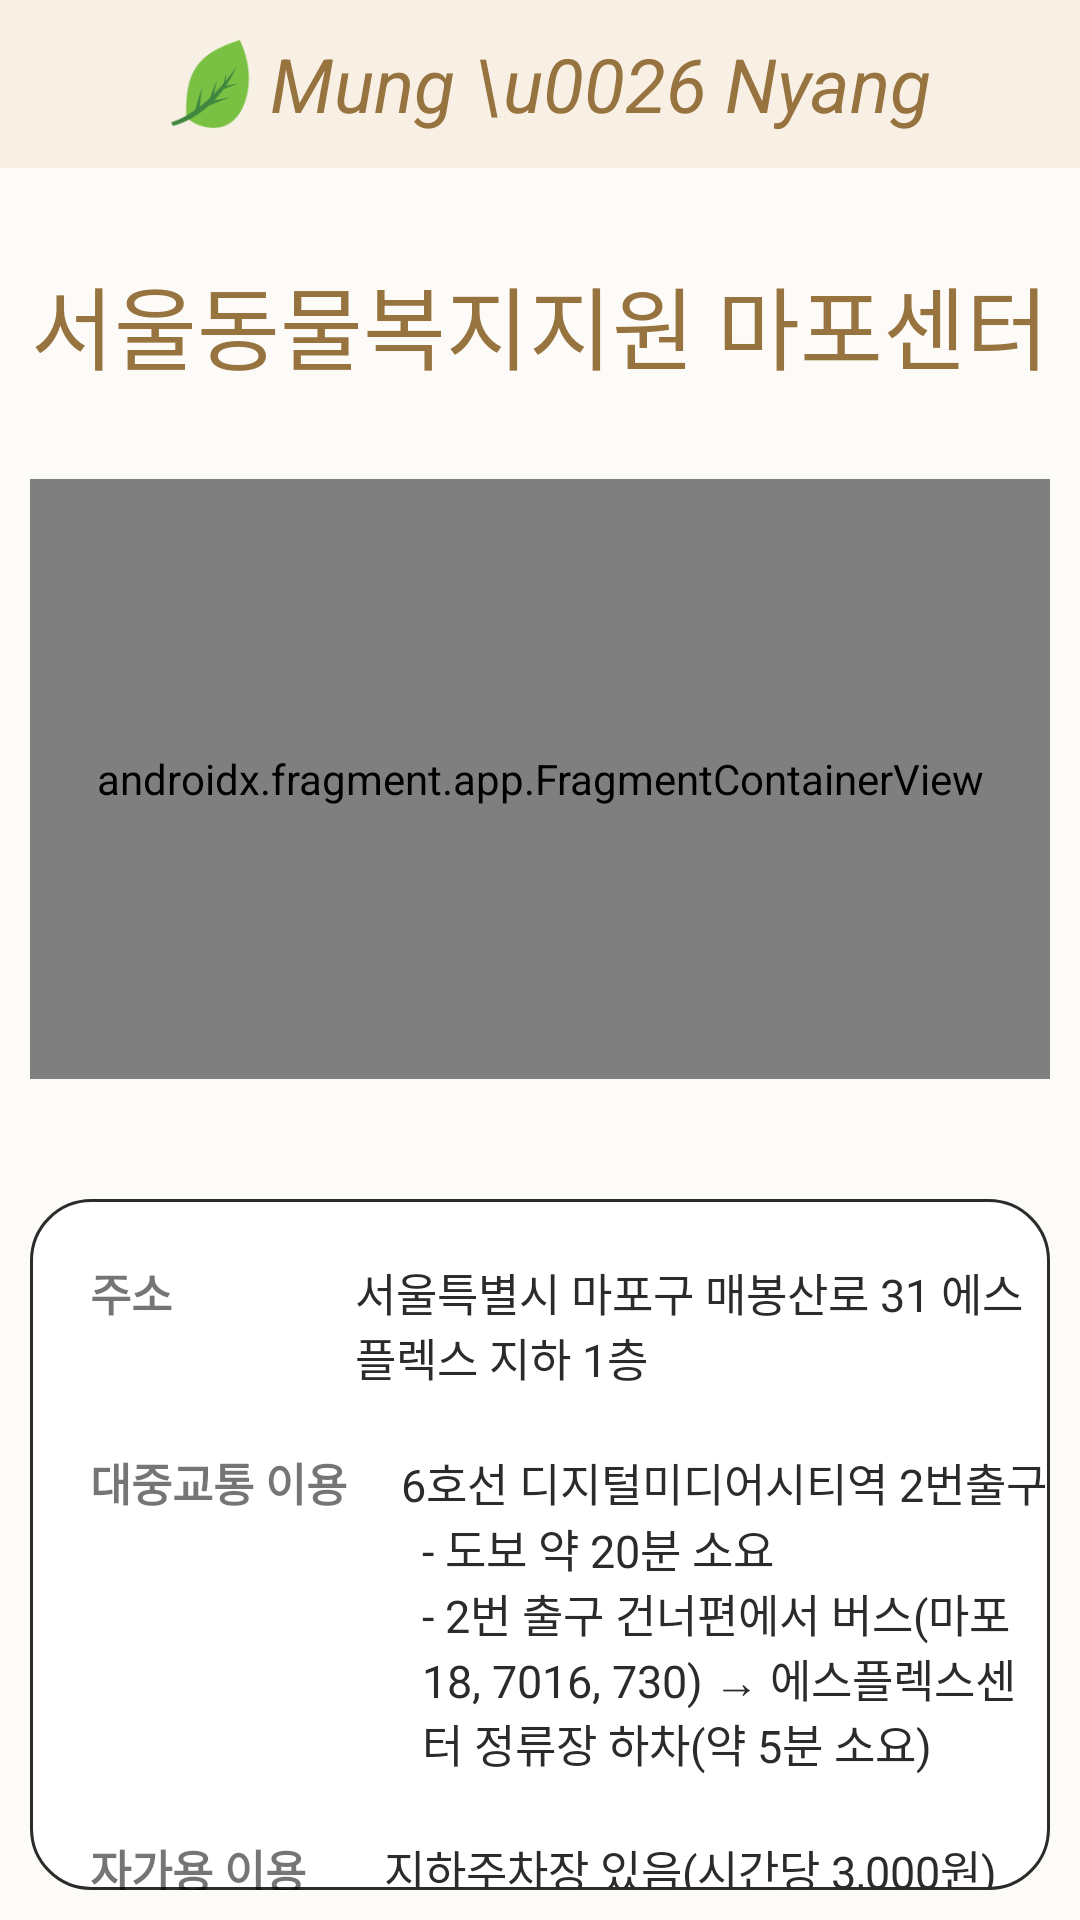

This screen was rendered from an Android layout file. Write that file and the resources it references.
<!-- AndroidManifest.xml: application theme Theme.MungAndNyang -->
<!-- res/layout/activity_mapoguide.xml -->
<?xml version="1.0" encoding="utf-8"?>
<LinearLayout
    xmlns:android="http://schemas.android.com/apk/res/android"
    xmlns:app="http://schemas.android.com/apk/res-auto"
    xmlns:tools="http://schemas.android.com/tools"
    android:layout_width="match_parent"
    android:layout_height="match_parent"
    android:orientation="vertical"
    android:background="@color/lighter"
    tools:context=".MapoguideActivity">

    <androidx.appcompat.widget.Toolbar
        android:id="@+id/mapo_toolbar"
        android:layout_width="match_parent"
        android:layout_height="wrap_content"
        android:theme="@style/ThemeOverlay.Material3.NavigationView"
        android:background="#F8F0E5"
        app:layout_constraintEnd_toEndOf="parent"
        app:layout_constraintStart_toStartOf="parent"
        app:layout_constraintTop_toTopOf="parent">

        <ImageView
            android:id="@+id/imageView"
            android:layout_width="40dp"
            android:layout_height="40dp"
            android:layout_marginLeft="50dp"
            app:srcCompat="@drawable/leaf" />
        <TextView
            android:layout_width="wrap_content"
            android:layout_height="wrap_content"
            android:text="Mung \u0026 Nyang"
            android:layout_gravity="center"
            android:textStyle="italic"
            android:textSize="25sp"
            android:textColor="#97733F"/>
    </androidx.appcompat.widget.Toolbar>

    <LinearLayout
        android:layout_width="match_parent"
        android:layout_height="match_parent"
        android:padding="10dp"
        android:orientation="vertical">
    <TextView
        android:id="@+id/textView"
        android:layout_width="wrap_content"
        android:layout_height="wrap_content"
        android:layout_gravity="center"
        android:layout_marginTop="20dp"
        android:text="서울동물복지지원 마포센터"
        android:textColor="@color/font_brown"
        android:textSize="30sp"/>

    <androidx.fragment.app.FragmentContainerView
        android:id="@+id/mapoMapView"
        android:layout_width="match_parent"
        android:layout_height="200dp"
        android:layout_marginTop="30dp"
        android:name="com.google.android.gms.maps.SupportMapFragment"/>

    <LinearLayout
        android:layout_width="match_parent"
        android:layout_height="wrap_content"
        android:orientation="vertical"
        android:background="@drawable/white_round_adopt_background"
        android:layout_marginTop="40dp">

        <LinearLayout
            android:layout_width="wrap_content"
            android:layout_height="wrap_content"
            android:layout_marginTop="20dp"
            android:orientation="horizontal">

            <TextView
                android:layout_width="wrap_content"
                android:layout_height="wrap_content"
                android:layout_marginRight="61dp"
                android:layout_marginLeft="20dp"
                android:text="주소"
                android:textStyle="bold"
                android:textSize="15sp"/>

            <TextView
                android:layout_width="wrap_content"
                android:layout_height="wrap_content"
                android:text="@string/mapo_adress"
                android:textColor="@color/hjm_black"
                android:textSize="15sp"/>

        </LinearLayout>
        <LinearLayout
            android:layout_width="wrap_content"
            android:layout_height="wrap_content"
            android:layout_marginTop="20dp"
            android:orientation="horizontal">

            <TextView
                android:layout_width="wrap_content"
                android:layout_height="wrap_content"
                android:layout_marginLeft="20dp"
                android:text="대중교통 이용"
                android:textStyle="bold"
                android:textSize="15sp"/>

            <LinearLayout
                android:layout_width="match_parent"
                android:layout_height="wrap_content"
                android:gravity="left"
                android:orientation="vertical">

                <TextView
                    android:layout_width="wrap_content"
                    android:layout_height="wrap_content"
                    android:text="@string/mapo_tranceport"
                    android:layout_marginLeft="18dp"
                    android:textColor="@color/hjm_black"
                    android:textSize="15sp"/>
                <TextView
                    android:layout_width="wrap_content"
                    android:layout_height="wrap_content"
                    android:text="@string/mapo_tranceport2"
                    android:layout_marginLeft="25dp"
                    android:textColor="@color/hjm_black"
                    android:textSize="15sp"/>
                <TextView
                    android:layout_width="wrap_content"
                    android:layout_height="wrap_content"
                    android:text="@string/mapo_tranceport3"
                    android:layout_marginLeft="25dp"
                    android:textColor="@color/hjm_black"
                    android:textSize="15sp"/>
            </LinearLayout>
        </LinearLayout>

        <LinearLayout
            android:layout_width="wrap_content"
            android:layout_height="wrap_content"
            android:layout_marginTop="20dp"
            android:orientation="horizontal">

            <TextView
                android:layout_width="wrap_content"
                android:layout_height="wrap_content"
                android:layout_marginLeft="20dp"
                android:text="자가용 이용"
                android:textStyle="bold"
                android:textSize="15sp"/>

            <LinearLayout
                android:layout_width="match_parent"
                android:layout_height="wrap_content"
                android:gravity="left"
                android:orientation="vertical">

                <TextView
                    android:layout_width="wrap_content"
                    android:layout_height="wrap_content"
                    android:text="@string/mapo_car"
                    android:layout_marginLeft="26dp"
                    android:textColor="@color/hjm_black"
                    android:textSize="15sp"/>
                <TextView
                    android:layout_width="wrap_content"
                    android:layout_height="wrap_content"
                    android:text="@string/mapo_car2"
                    android:layout_marginLeft="26dp"
                    android:textColor="#F44336"
                    android:textSize="12sp"/>
            </LinearLayout>
        </LinearLayout>

        <LinearLayout
            android:layout_width="wrap_content"
            android:layout_height="wrap_content"
            android:layout_marginTop="20dp"
            android:layout_marginBottom="10dp"
            android:orientation="horizontal">

            <TextView
                android:layout_width="wrap_content"
                android:layout_height="wrap_content"
                android:layout_marginRight="52dp"
                android:layout_marginLeft="20dp"
                android:text="연락처"
                android:textStyle="bold"
                android:textSize="15sp"/>

            <TextView
                android:layout_width="wrap_content"
                android:layout_height="wrap_content"
                android:layout_marginBottom="10dp"
                android:text="@string/mapo_phone"
                android:textColor="@color/hjm_black"
                android:textSize="15sp"/>
        </LinearLayout>
    </LinearLayout>

        <Button
            android:id="@+id/btn_call"
            android:layout_width="220dp"
            android:layout_height="50dp"
            android:layout_marginTop="40dp"
            android:layout_gravity="center"
            android:text="입양 전화문의"
            android:background="@drawable/button_background"
            android:textSize="20sp"
            android:textColor="@color/white"
            android:textStyle="bold"/>

    </LinearLayout>
</LinearLayout>
<!-- resources referenced by this layout -->
<resources>
  <color name="font_brown">#97733F</color>
  <color name="hjm_black">#2B2B2B</color>
  <color name="lighter">#FDFBF8</color>
  <color name="white">#FFFFFFFF</color>
  <!-- drawable button_background (drawable) -->
  <?xml version="1.0" encoding="utf-8"?>
  <shape xmlns:android="http://schemas.android.com/apk/res/android"
      android:shape="rectangle">
      <solid android:color="#DCD5CD"></solid>
      <corners android:radius="30dp"></corners>
  </shape>
  <!-- drawable leaf: png bitmap (drawable, 3077 bytes) -->
  <!-- drawable white_round_adopt_background (drawable) -->
  <?xml version="1.0" encoding="utf-8"?>
  <shape xmlns:android="http://schemas.android.com/apk/res/android"
      android:shape="rectangle">
      <solid android:color="@color/white"></solid>
      <stroke android:width="1dp"
          android:color="@color/hjm_black"/>
      <corners android:radius="20dp"/>
  </shape>
  <string name="mapo_adress">서울특별시 마포구 매봉산로 31 에스플렉스 지하 1층</string>
  <string name="mapo_car">지하주차장 있음(시간당 3,000원)</string>
  <string name="mapo_car2">* 주차요금이 지원되지 않습니다.</string>
  <string name="mapo_phone">02-2124-2839</string>
  <string name="mapo_tranceport">6호선 디지털미디어시티역 2번출구</string>
  <string name="mapo_tranceport2">- 도보 약 20분 소요</string>
  <string name="mapo_tranceport3">- 2번 출구 건너편에서 버스(마포18, 7016, 730) →
  에스플렉스센터 정류장 하차(약 5분 소요)</string>
  <style name="Theme.MungAndNyang" parent="Theme.AppCompat.DayNight.NoActionBar">
          
          <item name="colorPrimary">@color/purple_500</item>
          <item name="colorPrimaryVariant">@color/purple_700</item>
          <item name="colorOnPrimary">@color/white</item>
          
          <item name="colorSecondary">@color/teal_200</item>
          <item name="colorSecondaryVariant">@color/teal_700</item>
          <item name="colorOnSecondary">@color/black</item>
          
          <item name="android:statusBarColor">?attr/colorPrimaryVariant</item>
          
          <item name="android:windowFullscreen">true</item>
      </style>
  <color name="purple_500">#FF6200EE</color>
  <color name="purple_700">#FF3700B3</color>
  <color name="teal_200">#FF03DAC5</color>
  <color name="teal_700">#FF018786</color>
  <color name="black">#FF000000</color>
</resources>
